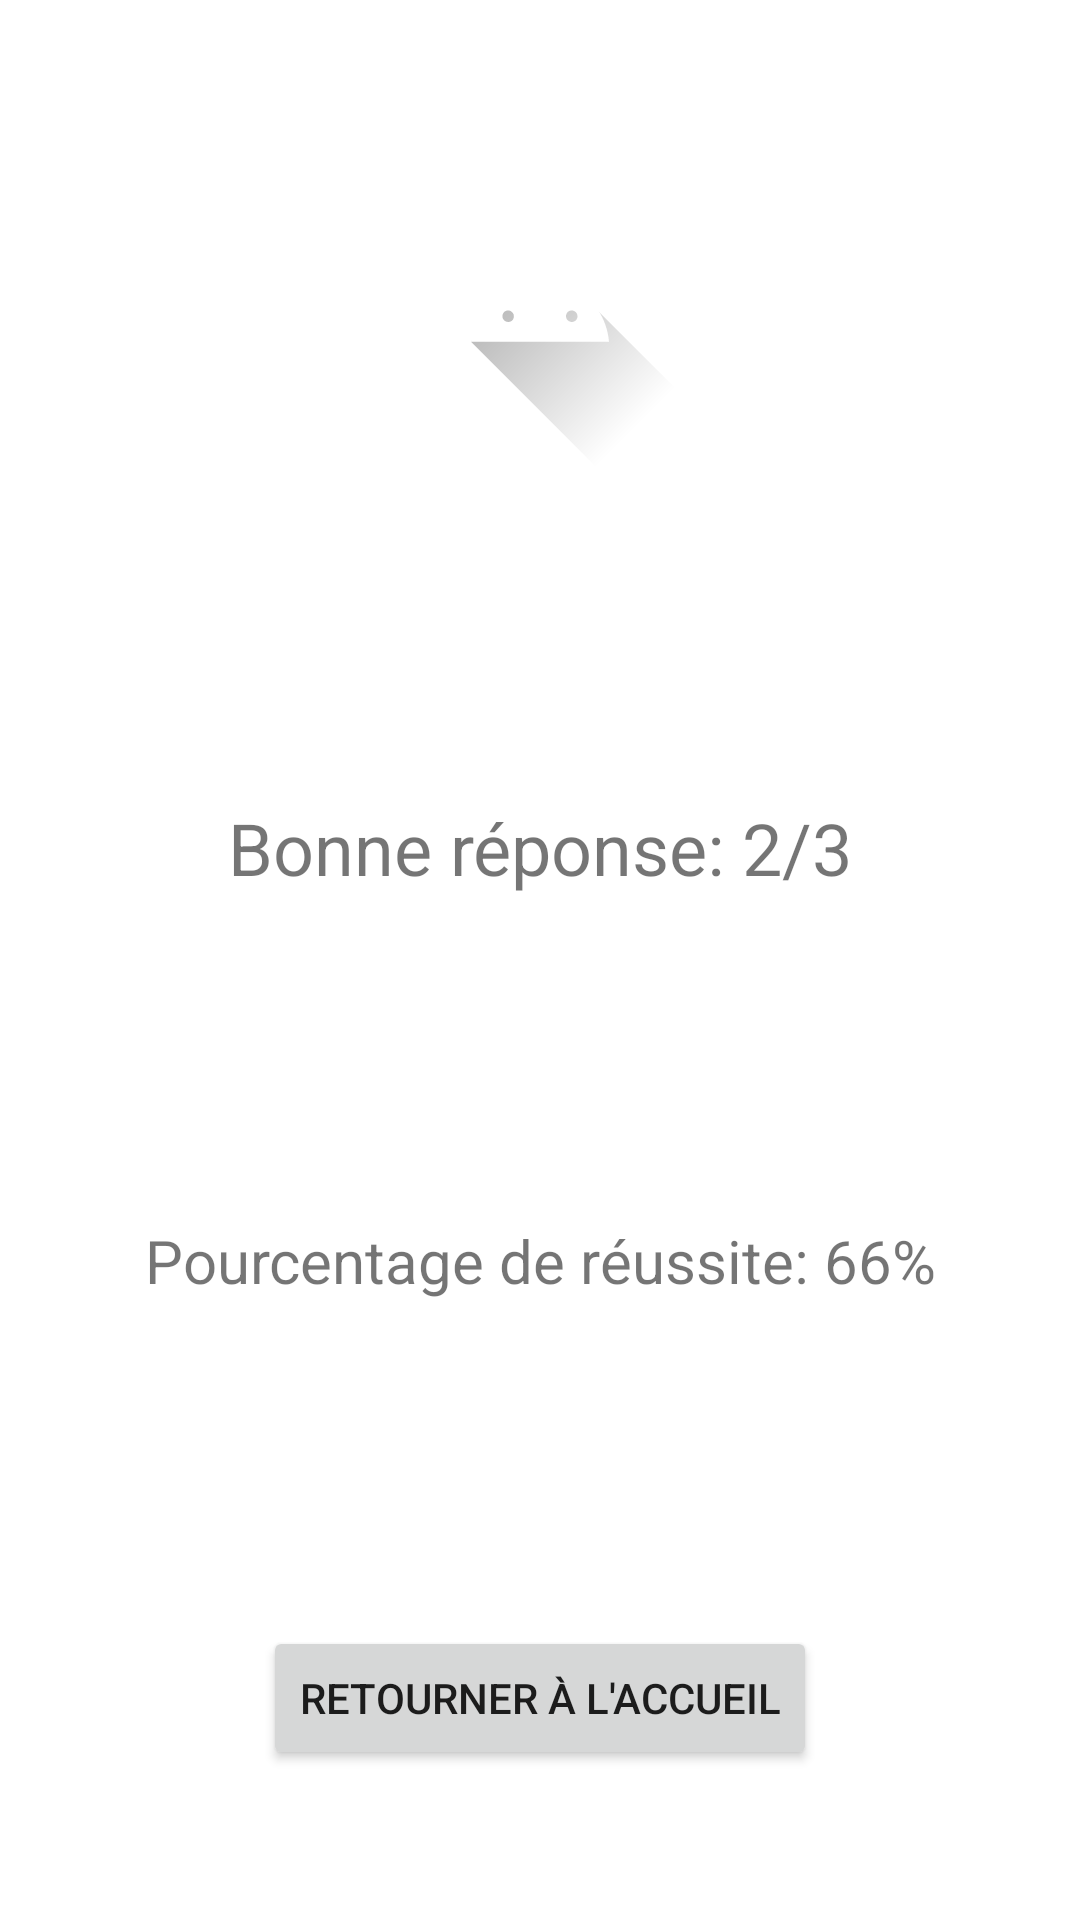

Reconstruct the res/layout file that produces this screen, plus the resources it refers to.
<!-- AndroidManifest.xml: application theme Theme.VroomCards -->
<!-- res/layout/activity_end_game.xml -->
<?xml version="1.0" encoding="utf-8"?>
<androidx.constraintlayout.widget.ConstraintLayout xmlns:android="http://schemas.android.com/apk/res/android"
                                                   xmlns:app="http://schemas.android.com/apk/res-auto"
                                                   xmlns:tools="http://schemas.android.com/tools"
                                                   android:layout_width="match_parent"
                                                   android:layout_height="match_parent"
                                                   tools:context=".activities.EndGameActivity">

    <ImageView
            android:id="@+id/imageView"
            android:layout_width="wrap_content"
            android:layout_height="wrap_content"
            android:layout_marginTop="50dp"
            app:layout_constraintEnd_toEndOf="parent"
            app:layout_constraintStart_toStartOf="parent"
            app:layout_constraintTop_toTopOf="parent"
            app:srcCompat="@drawable/ic_launcher_foreground"/>

    <TextView
            android:id="@+id/parcentSucessTextView"
            android:layout_width="wrap_content"
            android:layout_height="wrap_content"
            android:text="Pourcentage de réussite: 66%"
            android:textSize="20sp"
            app:layout_constraintTop_toBottomOf="@+id/goodResponseTextView"
            app:layout_constraintBottom_toTopOf="@+id/returnHomeButton" app:layout_constraintStart_toStartOf="parent"
            app:layout_constraintEnd_toEndOf="parent" android:textAlignment="center"/>
    <TextView
            android:id="@+id/goodResponseTextView"
            android:layout_width="wrap_content"
            android:layout_height="wrap_content"
            android:text="Bonne réponse: 2/3"
            android:textSize="24sp"
            app:layout_constraintTop_toBottomOf="@+id/imageView"
            app:layout_constraintBottom_toTopOf="@+id/parcentSucessTextView"
            app:layout_constraintStart_toStartOf="parent" app:layout_constraintEnd_toEndOf="parent"
            android:textAlignment="center"/>
    <Button
            android:id="@+id/returnHomeButton"
            android:layout_width="wrap_content"
            android:layout_height="wrap_content"
            android:layout_marginBottom="50dp"
            android:text="Retourner à l'accueil"
            app:layout_constraintBottom_toBottomOf="parent"
            app:layout_constraintEnd_toEndOf="parent"
            app:layout_constraintStart_toStartOf="parent"/>

</androidx.constraintlayout.widget.ConstraintLayout>
<!-- resources referenced by this layout -->
<resources>
  <!-- drawable ic_launcher_foreground (drawable-v24) -->
  <vector xmlns:android="http://schemas.android.com/apk/res/android"
          xmlns:aapt="http://schemas.android.com/aapt"
          android:width="108dp"
          android:height="108dp"
          android:viewportWidth="108"
          android:viewportHeight="108">
      <path
              android:pathData="M31,63.928c0,0 6.4,-11 12.1,-13.1c7.2,-2.6 26,-1.4 26,-1.4l38.1,38.1L107,108.928l-32,-1L31,63.928z">
          <aapt:attr name="android:fillColor">
              <gradient
                      android:startY="49.59793"
                      android:startX="42.9492"
                      android:endY="92.4963"
                      android:endX="85.84757"
                      android:type="linear">
                  <item
                          android:color="#44000000"
                          android:offset="0.0"/>
                  <item
                          android:color="#00000000"
                          android:offset="1.0"/>
              </gradient>
          </aapt:attr>
      </path>
      <path
              android:pathData="M65.3,45.828l3.8,-6.6c0.2,-0.4 0.1,-0.9 -0.3,-1.1c-0.4,-0.2 -0.9,-0.1 -1.1,0.3l-3.9,6.7c-6.3,-2.8 -13.4,-2.8 -19.7,0l-3.9,-6.7c-0.2,-0.4 -0.7,-0.5 -1.1,-0.3C38.8,38.328 38.7,38.828 38.9,39.228l3.8,6.6C36.2,49.428 31.7,56.028 31,63.928h46C76.3,56.028 71.8,49.428 65.3,45.828zM43.4,57.328c-0.8,0 -1.5,-0.5 -1.8,-1.2c-0.3,-0.7 -0.1,-1.5 0.4,-2.1c0.5,-0.5 1.4,-0.7 2.1,-0.4c0.7,0.3 1.2,1 1.2,1.8C45.3,56.528 44.5,57.328 43.4,57.328L43.4,57.328zM64.6,57.328c-0.8,0 -1.5,-0.5 -1.8,-1.2s-0.1,-1.5 0.4,-2.1c0.5,-0.5 1.4,-0.7 2.1,-0.4c0.7,0.3 1.2,1 1.2,1.8C66.5,56.528 65.6,57.328 64.6,57.328L64.6,57.328z"
              android:fillColor="#FFFFFF"
              android:fillType="nonZero"
              android:strokeWidth="1"
              android:strokeColor="#00000000"/>
  </vector>
  <style name="Theme.VroomCards" parent="Theme.MaterialComponents.DayNight.DarkActionBar">
          
          <item name="colorPrimary">#e4b69d</item>
          <item name="colorPrimaryVariant">#E5C5B3</item>
          <item name="colorOnPrimary">@color/white</item>
          
          <item name="colorSecondary">@color/teal_200</item>
          <item name="colorSecondaryVariant">@color/teal_700</item>
          <item name="colorOnSecondary">@color/black</item>
          
          <item name="android:statusBarColor">?attr/colorPrimaryVariant</item>
          
      </style>
  <color name="white">#FFFFFFFF</color>
  <color name="teal_200">#FF03DAC5</color>
  <color name="teal_700">#FF018786</color>
  <color name="black">#FF000000</color>
</resources>
